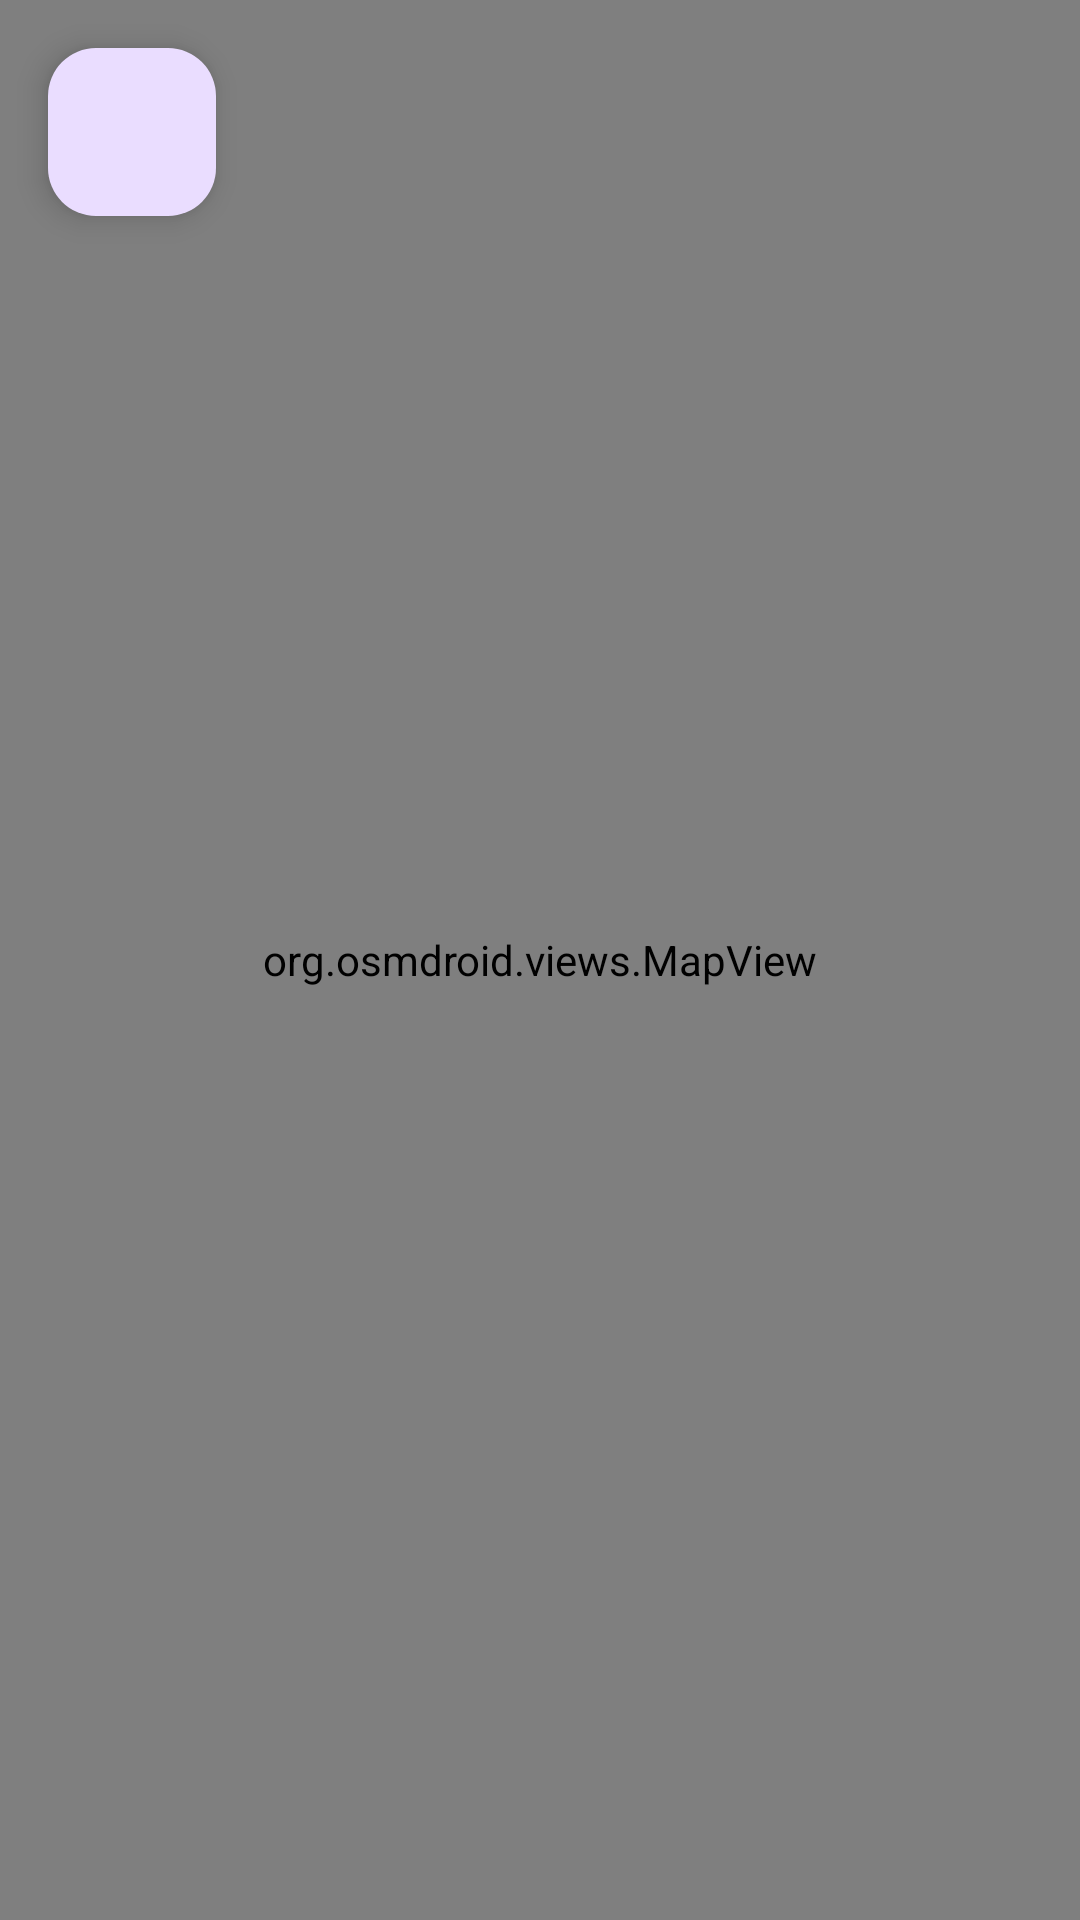

Reconstruct the res/layout file that produces this screen, plus the resources it refers to.
<!-- AndroidManifest.xml: application theme Theme.PetSitters -->
<!-- res/layout/activity_maps.xml -->
<?xml version="1.0" encoding="utf-8"?>
<FrameLayout
    xmlns:android="http://schemas.android.com/apk/res/android"
    xmlns:app="http://android.com"
    android:layout_width="match_parent"
    android:layout_height="match_parent">

    
    <org.osmdroid.views.MapView
        android:id="@+id/map"
        android:layout_width="match_parent"
        android:layout_height="match_parent" />

    
    <com.google.android.material.floatingactionbutton.FloatingActionButton
        android:id="@+id/fab_back"
        android:layout_width="wrap_content"
        android:layout_height="wrap_content"
        android:layout_gravity="top|start"
        android:layout_margin="16dp"
        app:srcCompat="@android:drawable/ic_menu_revert"
        app:backgroundTint="@android:color/white"
        android:contentDescription="Back" />

</FrameLayout>
<!-- resources referenced by this layout -->
<resources>
  <style name="Theme.PetSitters" parent="Theme.Material3.DayNight.NoActionBar">
          
          <item name="colorPrimary">@color/purple_500</item>
          <item name="colorSecondary">@color/teal_200</item>
  
          
          <item name="android:windowBackground">@color/white</item>
          <item name="android:statusBarColor">@color/purple_700</item>
      </style>
  <!-- not gathered from this repository: default colours our renderer supplied (Android Studio template values) -->
  <color name="purple_500">#FF6200EE</color>
  <color name="purple_700">#FF3700B3</color>
  <color name="teal_200">#FF03DAC5</color>
  <color name="white">#FFFFFFFF</color>
</resources>
